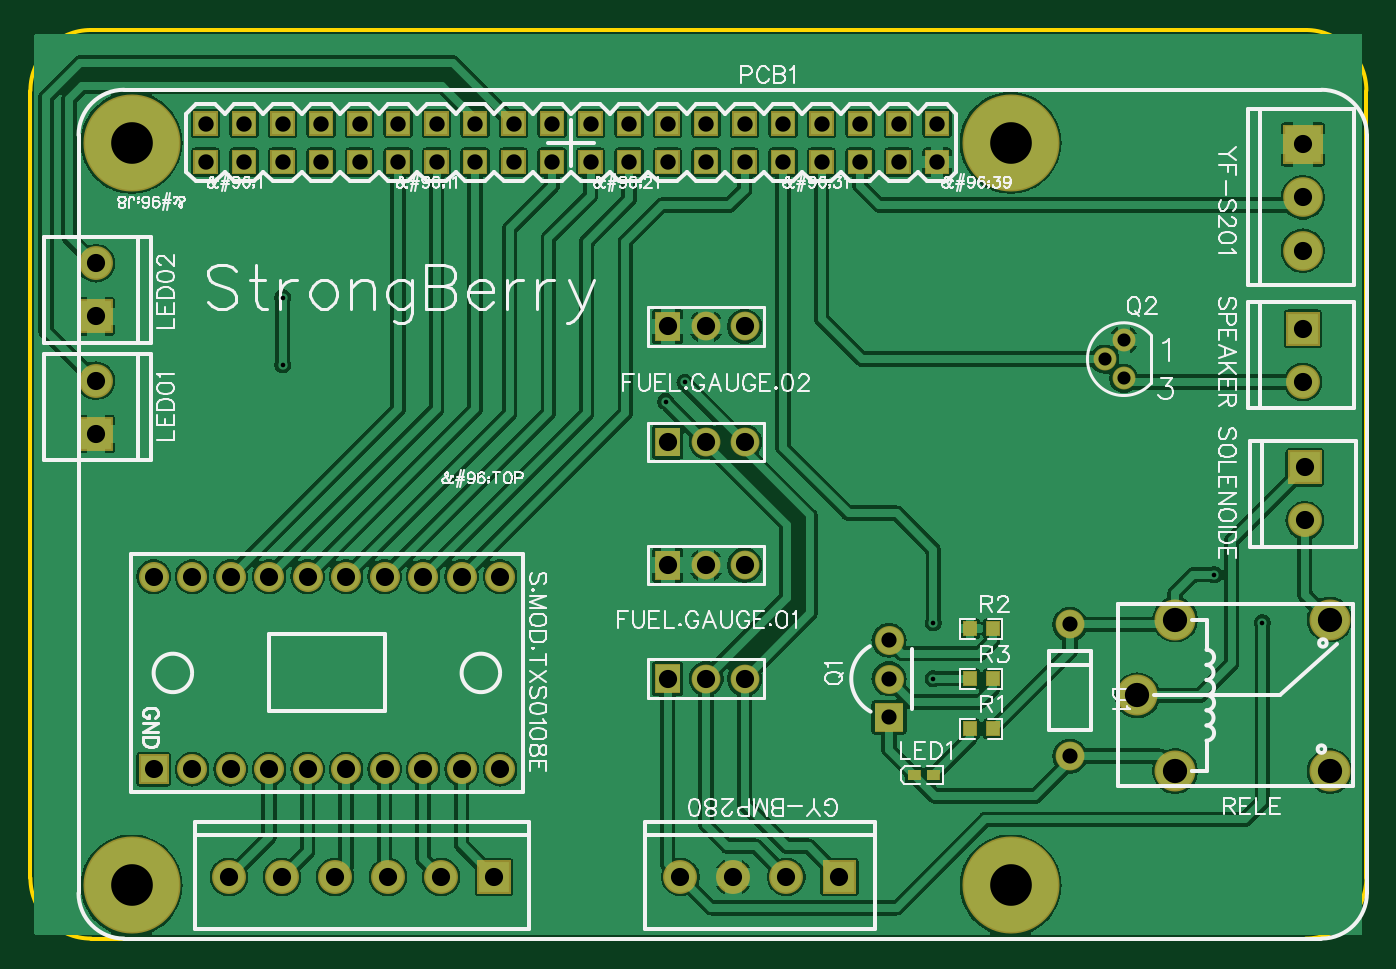
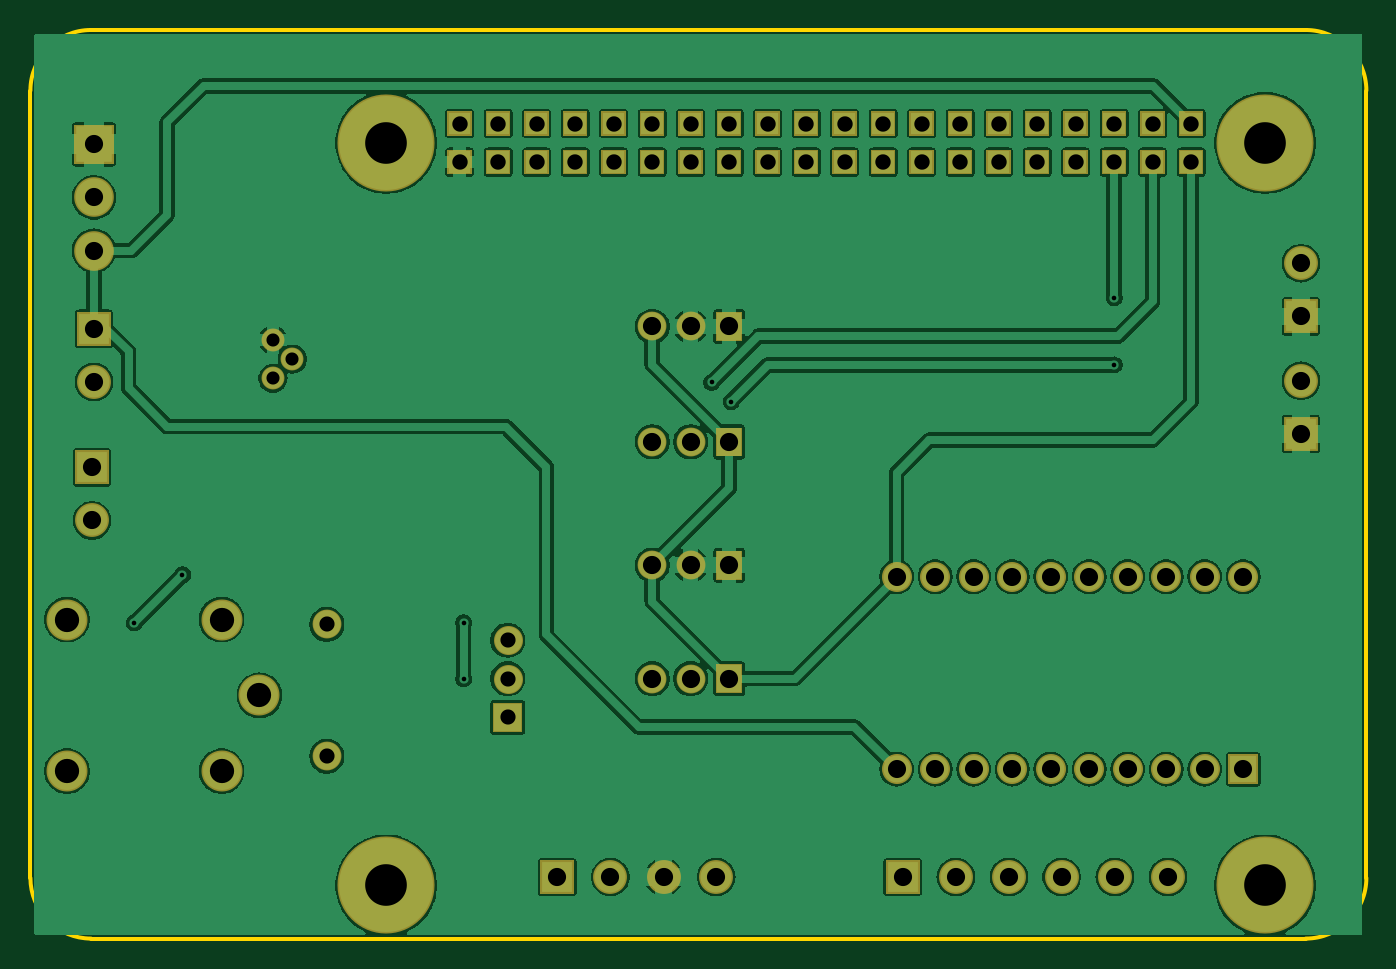
Circuit board: 8 layer files. Board 88.1 x 59.9 mm.
- outline: Gerber_BoardOutline.GKO (856 bytes)
- bottom_copper: Gerber_BottomLayer.GBL (122415 bytes)
- bottom_mask: Gerber_BottomSolderMaskLayer.GBS (7198 bytes)
- drill: Gerber_Drill_PTH.DRL (2343 bytes)
- top_copper: Gerber_TopLayer.GTL (142539 bytes)
- paste: Gerber_TopPasteMaskLayer.GTP (2166 bytes)
- top_silk: Gerber_TopSilkLayer.GTO (57804 bytes)
- top_mask: Gerber_TopSolderMaskLayer.GTS (7971 bytes)

=== outline: Gerber_BoardOutline.GKO ===
G04 Layer: BoardOutline*
G04 EasyEDA v6.4.25, 2021-11-05T10:47:30--3:00*
G04 159a448e8e33406d94cad16c6973356b,c2117e28123c44379a42240d4d7dbbcc,10*
G04 Gerber Generator version 0.2*
G04 Scale: 100 percent, Rotated: No, Reflected: No *
G04 Dimensions in millimeters *
G04 leading zeros omitted , absolute positions ,4 integer and 5 decimal *
%FSLAX45Y45*%
%MOMM*%

%ADD10C,0.2540*%
D10*
X1524000Y-260400D02*
G01*
X1524000Y4934000D01*
X9937800Y-660400D02*
G01*
X1923999Y-660400D01*
X10337800Y4934000D02*
G01*
X10337800Y-260400D01*
X1923999Y5334000D02*
G01*
X9937800Y5334000D01*
G75*
G01*
X9937801Y5334000D02*
G02*
X10337800Y4934001I0J-399999D01*
G75*
G01*
X10337800Y-260401D02*
G02*
X9937801Y-660400I-399999J0D01*
G75*
G01*
X1923999Y-660400D02*
G02*
X1524000Y-260401I0J399999D01*
G75*
G01*
X1524000Y4934001D02*
G02*
X1923999Y5334000I399999J0D01*

%LPD*%
M02*

=== bottom_copper: Gerber_BottomLayer.GBL (122415 bytes, source omitted) ===
=== bottom_mask: Gerber_BottomSolderMaskLayer.GBS (7198 bytes, source omitted) ===
=== drill: Gerber_Drill_PTH.DRL ===
M48
METRIC,LZ,000.000
;FILE_FORMAT=3:3
;TYPE=PLATED
;Layer: Drill PTH
;EasyEDA v6.4.25, 2021-11-05T10:47:30--3:00
;159a448e8e33406d94cad16c6973356b,c2117e28123c44379a42240d4d7dbbcc,10
;Gerber Generator version 0.2
;Holesize 1 = 0.305 mm
T01C0.305
;Holesize 2 = 0.864 mm
T02C0.864
;Holesize 3 = 1.000 mm
T03C1.000
;Holesize 4 = 1.016 mm
T04C1.016
;Holesize 5 = 1.194 mm
T05C1.194
;Holesize 6 = 1.199 mm
T06C1.199
;Holesize 7 = 1.200 mm
T07C1.200
;Holesize 8 = 1.600 mm
T08C1.600
;Holesize 9 = 2.749 mm
T09C2.749
%
G05
G90
T01
X096520Y014224
X093345Y017399
X074803Y010541
X074803Y014224
X057150Y028829
X058420Y030099
X031877Y031242
X031877Y035687
T02
X087376Y030353
X086106Y031623
X087376Y032893
T03
X083820Y014129
X083820Y005429
X071882Y013081
X071882Y010541
X071882Y008001
T04
X026797Y044628
X029337Y044628
X031877Y044628
X034417Y044628
X036957Y044628
X039497Y044628
X026797Y047168
X029337Y047168
X031877Y047168
X034417Y047168
X036957Y047168
X039497Y047168
X042037Y044628
X042037Y047168
X044577Y044628
X047117Y044628
X049657Y044628
X052197Y044628
X054737Y044628
X057277Y044628
X044577Y047168
X047117Y047168
X049657Y047168
X052197Y047168
X054737Y047168
X057277Y047168
X059817Y044628
X059817Y047168
X062357Y044628
X064897Y044628
X067437Y044628
X069977Y044628
X072517Y044628
X075057Y044628
X062357Y047168
X064897Y047168
X067437Y047168
X069977Y047168
X072517Y047168
X075057Y047168
T05
X038608Y004572
X041148Y004572
X043688Y004572
X046228Y004572
X036068Y004572
X028448Y004572
X025908Y004572
X023368Y004572
X046228Y017272
X043688Y017272
X041148Y017272
X038608Y017272
X036068Y017272
X033528Y017272
X030988Y017272
X028448Y017272
X025908Y017272
X023368Y017272
X033528Y004572
X030988Y004572
T06
X068618Y-002540
X065113Y-002540
X061608Y-002540
X058128Y-002540
X099187Y045796
X099187Y042291
X099187Y038786
X099187Y033630
X099187Y030124
X099314Y024486
X099314Y020980
X019558Y034442
X019558Y037948
X019558Y026695
X019558Y030201
X045834Y-002540
X042329Y-002540
X038824Y-002540
X035344Y-002540
X031839Y-002540
X028334Y-002540
T07
X062357Y018034
X059817Y018034
X057277Y018034
X062357Y026162
X059817Y026162
X057277Y026162
X062357Y010541
X059817Y010541
X057277Y010541
X062357Y033782
X059817Y033782
X057277Y033782
T08
X100965Y004445
X100965Y014445
X090764Y014445
X090764Y004445
X088265Y009444
T09
X021920Y-003099
X079908Y-003099
X079908Y045898
X021920Y045898
M30

=== top_copper: Gerber_TopLayer.GTL (142539 bytes, source omitted) ===
=== paste: Gerber_TopPasteMaskLayer.GTP ===
G04 Layer: TopPasteMaskLayer*
G04 EasyEDA v6.4.25, 2021-11-05T10:47:30--3:00*
G04 159a448e8e33406d94cad16c6973356b,c2117e28123c44379a42240d4d7dbbcc,10*
G04 Gerber Generator version 0.2*
G04 Scale: 100 percent, Rotated: No, Reflected: No *
G04 Dimensions in millimeters *
G04 leading zeros omitted , absolute positions ,4 integer and 5 decimal *
%FSLAX45Y45*%
%MOMM*%

%ADD10C,0.0001*%

%LPD*%
G36*
X7837322Y768908D02*
G01*
X7832293Y763879D01*
X7832293Y741121D01*
X7869275Y741121D01*
X7869275Y708101D01*
X7832293Y708101D01*
X7832293Y683920D01*
X7837322Y678891D01*
X7917281Y678891D01*
X7922310Y683920D01*
X7922310Y763879D01*
X7917281Y768908D01*
G37*
G36*
X7678318Y768908D02*
G01*
X7673289Y763879D01*
X7673289Y683920D01*
X7678318Y678891D01*
X7757312Y678891D01*
X7762290Y683920D01*
X7762290Y708101D01*
X7724292Y708101D01*
X7724292Y741121D01*
X7762290Y741121D01*
X7762290Y763879D01*
X7757312Y768908D01*
G37*
G36*
X7837322Y1429308D02*
G01*
X7832293Y1424279D01*
X7832293Y1401521D01*
X7869275Y1401521D01*
X7869275Y1368501D01*
X7832293Y1368501D01*
X7832293Y1344320D01*
X7837322Y1339291D01*
X7917281Y1339291D01*
X7922310Y1344320D01*
X7922310Y1424279D01*
X7917281Y1429308D01*
G37*
G36*
X7678318Y1429308D02*
G01*
X7673289Y1424279D01*
X7673289Y1344320D01*
X7678318Y1339291D01*
X7757312Y1339291D01*
X7762290Y1344320D01*
X7762290Y1368501D01*
X7724292Y1368501D01*
X7724292Y1401521D01*
X7762290Y1401521D01*
X7762290Y1424279D01*
X7757312Y1429308D01*
G37*
G36*
X7837322Y1099108D02*
G01*
X7832293Y1094079D01*
X7832293Y1071321D01*
X7869275Y1071321D01*
X7869275Y1038301D01*
X7832293Y1038301D01*
X7832293Y1014120D01*
X7837322Y1009091D01*
X7917281Y1009091D01*
X7922310Y1014120D01*
X7922310Y1094079D01*
X7917281Y1099108D01*
G37*
G36*
X7678318Y1099108D02*
G01*
X7673289Y1094079D01*
X7673289Y1014120D01*
X7678318Y1009091D01*
X7757312Y1009091D01*
X7762290Y1014120D01*
X7762290Y1038301D01*
X7724292Y1038301D01*
X7724292Y1071321D01*
X7762290Y1071321D01*
X7762290Y1094079D01*
X7757312Y1099108D01*
G37*
G36*
X7441608Y449099D02*
G01*
X7516609Y449099D01*
X7516609Y389100D01*
X7441608Y389100D01*
G37*
G36*
X7316990Y449099D02*
G01*
X7391991Y449099D01*
X7391991Y389100D01*
X7316990Y389100D01*
G37*
M02*

=== top_silk: Gerber_TopSilkLayer.GTO (57804 bytes, source omitted) ===
=== top_mask: Gerber_TopSolderMaskLayer.GTS (7971 bytes, source omitted) ===
